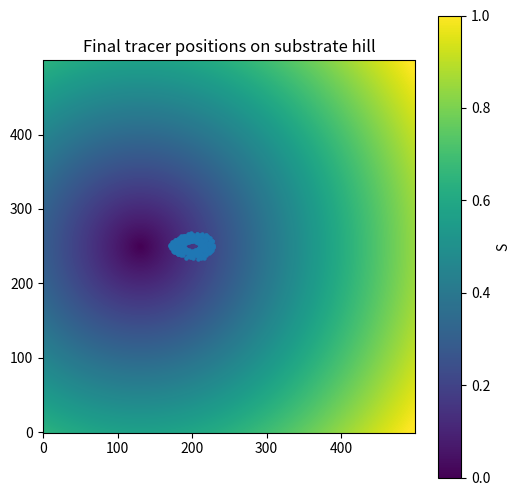

This figure's Python source: (Note: this script raises an exception after producing the figure.)
import numpy as np
import matplotlib.pyplot as plt
from pathlib import Path

# Grid size
N = 500
cx, cy = N//2, N//2

# Build a smooth S/C gradient hill with peak offset so we're on the slope
xx, yy = np.meshgrid(np.arange(N), np.arange(N), indexing="ij")
r = np.sqrt((xx - (cx - 120))**2 + (yy - cy)**2)  # big offset so slope curvature is visible
S = 0.5 + 0.5 * (r / r.max())
S = np.clip(S, 0.0, 0.99)
C = 1 - S

# Particle tracers in "our universe" patch
num_p = 400
theta = np.random.rand(num_p) * 2 * np.pi
radius = np.random.uniform(10, 30, num_p)
px = cx + radius * np.cos(theta)
py = cy + radius * np.sin(theta)
vx = np.zeros(num_p)
vy = np.zeros(num_p)

# Gradient function
def gradC(ix, iy):
    ix = np.clip(ix, 1, N-2)
    iy = np.clip(iy, 1, N-2)
    gx = (C[ix+1, iy] - C[ix-1, iy]) * 0.5
    gy = (C[ix, iy+1] - C[ix, iy-1]) * 0.5
    return gx, gy

# Simulation parameters
steps = 300
G = 1.0
speed_cap = 1.0
initial_r = np.sqrt((px - cx)**2 + (py - cy)**2)

# Measure scale factor by direction bins
num_bins = 12  # 30° each
bin_angles = np.linspace(0, 2*np.pi, num_bins+1)
bin_scale = [[] for _ in range(num_bins)]

for step in range(steps):
    # Update velocities
    for i in range(num_p):
        gx, gy = gradC(int(px[i]), int(py[i]))
        vx[i] += gx * G
        vy[i] += gy * G
        speed = np.sqrt(vx[i]**2 + vy[i]**2)
        if speed > speed_cap:
            vx[i] *= speed_cap / speed
            vy[i] *= speed_cap / speed

    # Move particles
    px += vx
    py += vy

    # Measure scale factor in angular bins
    for i in range(num_p):
        dx, dy = px[i] - cx, py[i] - cy
        ang = np.arctan2(dy, dx) % (2*np.pi)
        r_now = np.sqrt(dx**2 + dy**2)
        # find bin
        b = np.searchsorted(bin_angles, ang) - 1
        b = max(0, min(num_bins-1, b))
        if step == 0:
            scale = 1.0
        else:
            scale = r_now / initial_r[i]
        bin_scale[b].append(scale)

# Average scale per bin
avg_scale_by_bin = []
for b in range(num_bins):
    avg_scale_by_bin.append(np.mean(bin_scale[b]))

# Plot S-field with particle positions
fig1 = plt.figure(figsize=(6,6))
plt.imshow(S.T, origin='lower')  # default colormap, no explicit colors
plt.scatter(px, py, s=5)         # default color
plt.title("Final tracer positions on substrate hill")
plt.colorbar(label="S")
out1 = Path("/mnt/data/substrate_hill_tracers.png")
plt.savefig(out1, bbox_inches='tight', dpi=150)
plt.close(fig1)

# Plot expansion by direction
angles_deg = (bin_angles[:-1] + bin_angles[1:]) / 2 * 180/np.pi
fig2 = plt.figure(figsize=(8,4))
plt.bar(angles_deg, avg_scale_by_bin, width=30, align='center')
plt.xlabel("Direction (degrees from 'uphill')")
plt.ylabel("Average scale factor a(t)/a0")
plt.title(f"Directional Expansion After {steps} Steps")
plt.grid(True)
out2 = Path("/mnt/data/directional_expansion_bar.png")
plt.savefig(out2, bbox_inches='tight', dpi=150)
plt.close(fig2)

print("Saved outputs:")
print(f"- {out1}")
print(f"- {out2}")
